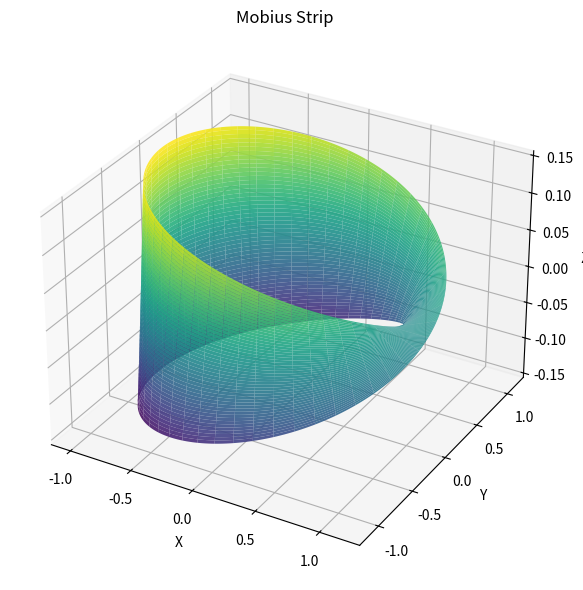

The script that saved this image:
# -*- coding: utf-8 -*-
"""mobius_strip.ipynb

Automatically generated by Colab.

Original file is located at
    https://colab.research.google.com/<link-removed>
"""

import numpy as np
import matplotlib.pyplot as plt
from mpl_toolkits.mplot3d import Axes3D


class MobiusStrip:
    def __init__(self, R=1.0, w=0.3, n=200):
        """
        Initialize the Möbius strip.

        Parameters:
        R (float): Radius from center to the strip centerline
        w (float): Width of the strip
        n (int): Resolution of mesh (number of steps in u and v)
        """
        self.R = R
        self.w = w
        self.n = n
        self.u = np.linspace(0, 2 * np.pi, n)
        self.v = np.linspace(-w / 2, w / 2, n)
        self.U, self.V = np.meshgrid(self.u, self.v)
        self.X, self.Y, self.Z = self._generate_mesh()

    def _generate_mesh(self):
        """Compute (x, y, z) mesh using parametric equations."""
        U, V = self.U, self.V
        R = self.R

        X = (R + V * np.cos(U / 2)) * np.cos(U)
        Y = (R + V * np.cos(U / 2)) * np.sin(U)
        Z = V * np.sin(U / 2)

        return X, Y, Z

    def compute_surface_area(self):
        """Approximate surface area using numerical integration (trapezoidal rule)."""
        # Partial derivatives
        du = self.u[1] - self.u[0]
        dv = self.v[1] - self.v[0]

        Xu = np.gradient(self.X, axis=1) / du
        Yu = np.gradient(self.Y, axis=1) / du
        Zu = np.gradient(self.Z, axis=1) / du

        Xv = np.gradient(self.X, axis=0) / dv
        Yv = np.gradient(self.Y, axis=0) / dv
        Zv = np.gradient(self.Z, axis=0) / dv

        # Compute cross product of partial derivatives
        cross_prod = np.cross(
            np.stack((Xu, Yu, Zu), axis=-1),
            np.stack((Xv, Yv, Zv), axis=-1)
        )

        # Compute magnitude of cross product
        area_density = np.linalg.norm(cross_prod, axis=-1)

        # Integrate over the surface
        surface_area = np.sum(area_density) * du * dv
        return surface_area

    def compute_edge_length(self):
        """Compute length of the edge loop using numerical arc length."""
        edge_points = []
        for v_edge in [-self.w / 2, self.w / 2]:
            u = self.u
            x = (self.R + v_edge * np.cos(u / 2)) * np.cos(u)
            y = (self.R + v_edge * np.cos(u / 2)) * np.sin(u)
            z = v_edge * np.sin(u / 2)
            edge_points.append(np.stack((x, y, z), axis=-1))

        # Concatenate both edge loops and compute total edge length
        edge_curve = np.concatenate(edge_points, axis=0)
        diffs = np.diff(edge_curve, axis=0)
        segment_lengths = np.linalg.norm(diffs, axis=1)
        return np.sum(segment_lengths)

    def plot(self):
        """Render the Möbius strip in 3D."""
        fig = plt.figure(figsize=(10, 6))
        ax = fig.add_subplot(111, projection='3d')
        ax.plot_surface(self.X, self.Y, self.Z, cmap='viridis', edgecolor='none', alpha=0.9)
        ax.set_title("Mobius Strip")
        ax.set_xlabel("X")
        ax.set_ylabel("Y")
        ax.set_zlabel("Z")
        plt.tight_layout()
        plt.show()


if __name__ == "__main__":
    mobius = MobiusStrip(R=1.0, w=0.3, n=300)

    print(f"Surface Area ≈ {mobius.compute_surface_area():.4f}")
    print(f"Edge Length ≈ {mobius.compute_edge_length():.4f}")

    mobius.plot()
